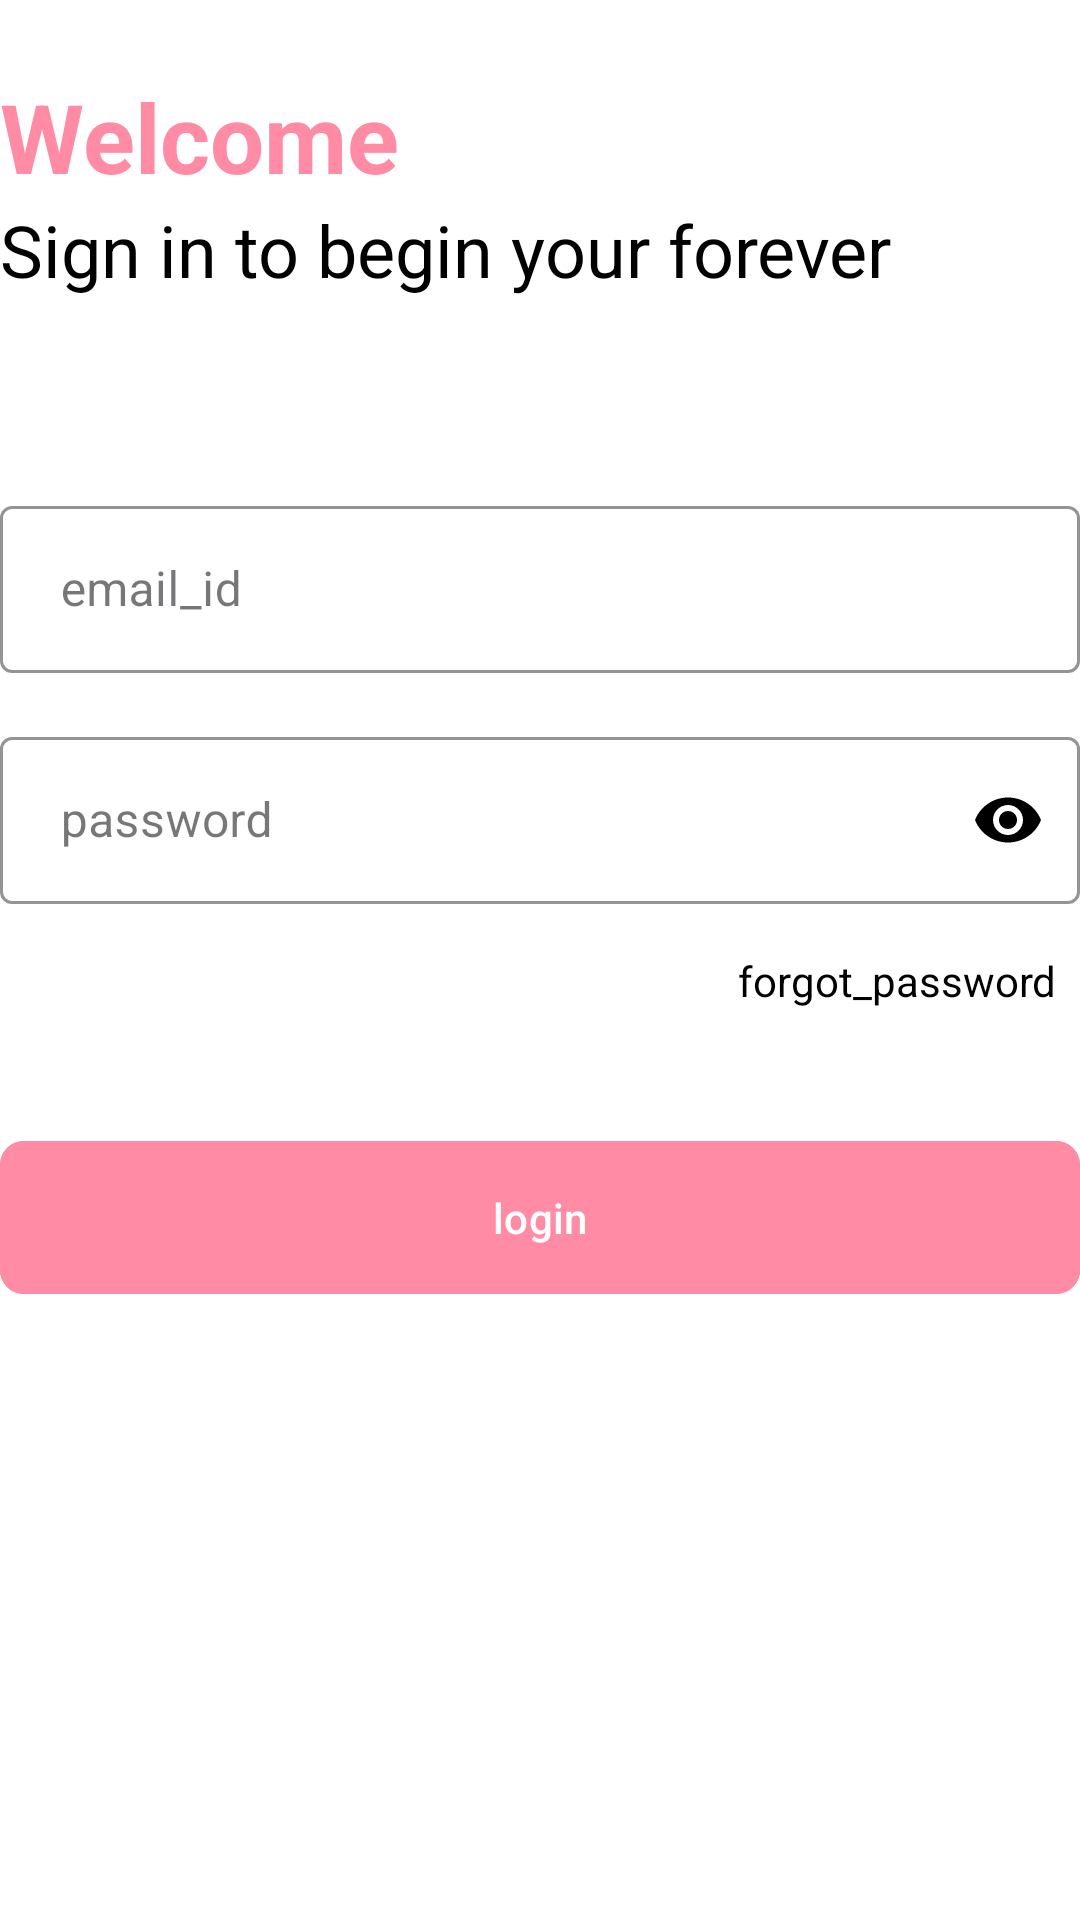

Layout XML and referenced resources for this Android screen:
<!-- AndroidManifest.xml: application theme Theme.PurelyWed -->
<!-- res/layout/fragment_login.xml -->
<?xml version="1.0" encoding="utf-8"?>
<LinearLayout xmlns:android="http://schemas.android.com/apk/res/android"
    xmlns:tools="http://schemas.android.com/tools"
    android:layout_width="match_parent"
    android:layout_height="match_parent"
    xmlns:app="http://schemas.android.com/apk/res-auto"
    tools:context=".ui.LoginFragment"
    android:orientation="vertical"
    android:background="@color/white">
    <TextView
        android:id="@+id/textView2"
        android:layout_width="wrap_content"
        android:layout_height="wrap_content"
        android:layout_marginTop="24dp"
        android:text="Welcome"
        android:textColor="@color/primary"
        android:textSize="32sp"
        android:textStyle="bold"
        app:layout_constraintStart_toStartOf="parent"
        app:layout_constraintTop_toTopOf="parent" />

    <TextView
        android:id="@+id/textView3"
        android:layout_width="wrap_content"
        android:layout_height="wrap_content"
        android:text="Sign in to begin your forever"
        android:textColor="@color/black"
        android:textSize="24sp"
        app:layout_constraintStart_toStartOf="parent"
        app:layout_constraintTop_toBottomOf="@+id/textView2" />


    <com.google.android.material.textfield.TextInputLayout
        android:id="@+id/email_input_layout"
        style="@style/Widget.MaterialComponents.TextInputLayout.OutlinedBox"
        android:layout_width="match_parent"
        android:layout_height="wrap_content"
        android:layout_marginTop="64dp"
        app:boxStrokeColor="@color/primary"
        app:hintTextColor="@color/primary"
        app:endIconMode="clear_text"
        app:endIconTint="#A09F99"
        app:hintEnabled="true"
        app:layout_constraintTop_toBottomOf="@+id/textView3"
        tools:layout_editor_absoluteX="16dp">

        <com.google.android.material.textfield.TextInputEditText
            android:id="@+id/email_input"
            android:layout_width="match_parent"
            android:layout_height="wrap_content"
            android:hint=" email_id"
            android:inputType="textEmailAddress"
            android:drawableStart="@drawable/baseline_email_24"
            android:drawableTint="@color/primary"/>
    </com.google.android.material.textfield.TextInputLayout>

    <com.google.android.material.textfield.TextInputLayout
        android:id="@+id/password_input_layout"
        style="@style/Widget.MaterialComponents.TextInputLayout.OutlinedBox"
        android:layout_width="match_parent"
        android:layout_height="wrap_content"
        android:layout_marginTop="16dp"
        app:passwordToggleEnabled="true"
        app:passwordToggleTint="@color/black"
        app:boxStrokeColor="@color/primary"
        app:hintTextColor="@color/primary"
        app:hintEnabled="true"
        app:layout_constraintTop_toBottomOf="@+id/email_input_layout">

        <com.google.android.material.textfield.TextInputEditText
            android:id="@+id/password_input"
            android:layout_width="match_parent"
            android:layout_height="wrap_content"
            android:hint=" password"
            android:inputType="textPassword"
            android:drawableStart="@drawable/baseline_key_24"
            android:drawableTint="@color/primary"/>
    </com.google.android.material.textfield.TextInputLayout>

    <TextView
        android:id="@+id/resetPassword"
        android:layout_width="match_parent"
        android:layout_height="wrap_content"
        android:layout_marginTop="8dp"
        android:padding="8dp"
        android:clickable="true"
        android:text="forgot_password"
        android:textAlignment="textEnd"
        android:textColor="@color/black"
        app:layout_constraintTop_toBottomOf="@+id/password_input_layout" />

    <com.google.android.material.button.MaterialButton
        android:id="@+id/materialButtonLogin"
        android:layout_width="match_parent"
        android:layout_height="wrap_content"
        android:padding="16dp"
        android:layout_marginTop="32dp"
        android:backgroundTint="@color/primary"
        android:text="login"
        app:cornerRadius="8dp"
        app:layout_constraintTop_toBottomOf="@+id/resetPassword" />

</LinearLayout>
<!-- resources referenced by this layout -->
<resources>
  <color name="black">#FF000000</color>
  <color name="primary">#FF8BA5</color>
  <color name="white">#FFFFFFFF</color>
  <style name="Theme.PurelyWed" parent="Base.Theme.PurelyWed" />
  <style name="Base.Theme.PurelyWed" parent="Theme.Material3.DayNight.NoActionBar">
          
          
          <item name="colorPrimary">@color/primary</item>
          <item name="colorPrimaryVariant">@color/primary</item>
          <item name="android:statusBarColor">@color/primary</item>
      </style>
</resources>
